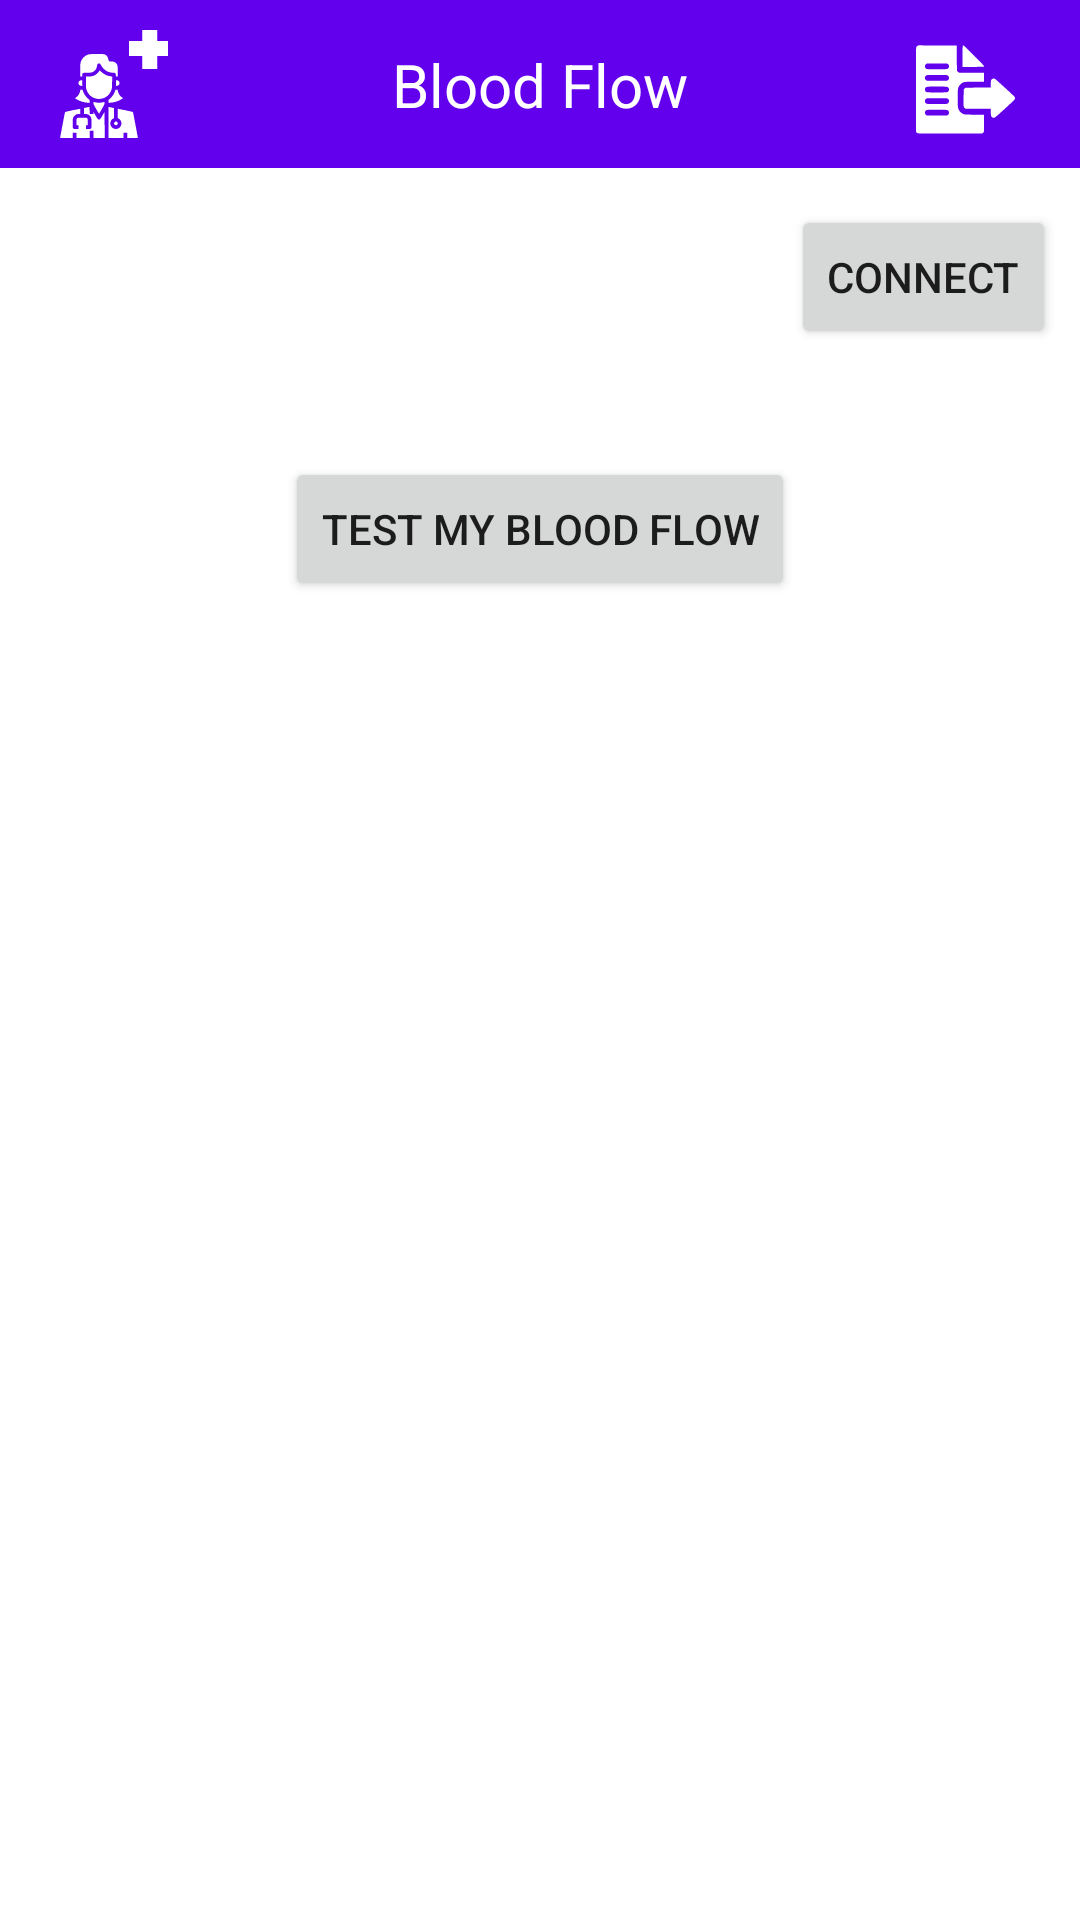

Here is an Android app screen rendered from its layout file. Give the layout XML and the strings, colors and styles it references.
<!-- AndroidManifest.xml: application theme Theme.BloodFlow -->
<!-- res/layout/activity_main.xml -->
<?xml version="1.0" encoding="utf-8"?>
<androidx.constraintlayout.widget.ConstraintLayout xmlns:android="http://schemas.android.com/apk/res/android"
    xmlns:app="http://schemas.android.com/apk/res-auto"
    xmlns:tools="http://schemas.android.com/tools"
    android:layout_width="match_parent"
    android:layout_height="match_parent"
    tools:context=".activity.MainActivity">

    <androidx.appcompat.widget.Toolbar
        android:id="@+id/myToolBar"
        android:layout_width="0dp"
        android:layout_height="wrap_content"
        android:background="@color/purple_500"
        android:minHeight="?attr/actionBarSize"
        android:theme="?attr/actionBarTheme"
        app:layout_constraintEnd_toEndOf="parent"
        app:layout_constraintStart_toStartOf="parent"
        app:layout_constraintTop_toTopOf="parent" />

    <TextView
        android:id="@+id/appName"
        android:layout_width="wrap_content"
        android:layout_height="wrap_content"
        android:text="@string/app_name"
        android:textColor="@color/white"
        android:textSize="20sp"
        app:layout_constraintBottom_toBottomOf="@+id/myToolBar"
        app:layout_constraintEnd_toEndOf="@+id/myToolBar"
        app:layout_constraintStart_toStartOf="@+id/myToolBar"
        app:layout_constraintTop_toTopOf="@+id/myToolBar" />

    <TextView
        android:id="@+id/isConnectText"
        android:layout_width="wrap_content"
        android:layout_height="wrap_content"
        android:layout_marginStart="8dp"
        android:layout_marginTop="8dp"
        android:textSize="16sp"
        app:layout_constraintStart_toStartOf="parent"
        app:layout_constraintTop_toBottomOf="@+id/myToolBar" />

    <TextView
        android:id="@+id/btName"
        android:layout_width="wrap_content"
        android:layout_height="wrap_content"
        android:layout_marginStart="8dp"
        android:layout_marginTop="1dp"
        android:textColor="@color/black"
        android:textSize="14sp"
        app:layout_constraintStart_toStartOf="parent"
        app:layout_constraintTop_toBottomOf="@+id/isConnectText" />

    <TextView
        android:id="@+id/btMAC"
        android:layout_width="wrap_content"
        android:layout_height="wrap_content"
        android:layout_marginStart="8dp"
        android:textColor="@color/black"
        android:textSize="11sp"
        app:layout_constraintStart_toStartOf="parent"
        app:layout_constraintTop_toBottomOf="@+id/btName" />

    <Button
        android:id="@+id/btnConnect"
        android:layout_width="wrap_content"
        android:layout_height="wrap_content"
        android:layout_marginEnd="8dp"
        android:onClick="clickConnect"
        android:text="@string/connect"
        app:layout_constraintBottom_toBottomOf="@+id/btMAC"
        app:layout_constraintEnd_toEndOf="parent"
        app:layout_constraintTop_toTopOf="@+id/isConnectText" />

    <FrameLayout
        android:id="@+id/btnAddDoctor"
        android:layout_width="?attr/actionBarSize"
        android:layout_height="?attr/actionBarSize"
        android:layout_marginStart="10dp"
        android:background="@android:color/transparent"
        android:onClick="clickAddDoctor"
        android:padding="10dp"
        app:layout_constraintBottom_toBottomOf="@+id/myToolBar"
        app:layout_constraintStart_toStartOf="parent"
        app:layout_constraintTop_toTopOf="@+id/myToolBar">

        <ImageButton
            android:id="@+id/bbtnAddDoctor"
            android:layout_width="wrap_content"
            android:layout_height="wrap_content"
            android:background="@android:color/transparent"
            android:clickable="false"
            android:contentDescription="@string/add_doctor_label"
            android:duplicateParentState="true"
            android:focusable="false"
            app:srcCompat="@drawable/ic_add_doctor" />
    </FrameLayout>

    <FrameLayout
        android:id="@+id/btnSendList"
        android:layout_width="?attr/actionBarSize"
        android:layout_height="?attr/actionBarSize"
        android:layout_marginEnd="10dp"
        android:background="@android:color/transparent"
        android:onClick="clickSendList"
        android:padding="10dp"
        app:layout_constraintBottom_toBottomOf="@+id/myToolBar"
        app:layout_constraintEnd_toEndOf="parent"
        app:layout_constraintTop_toTopOf="@+id/myToolBar">

        <ImageButton
            android:id="@+id/bbtnSendList"
            android:layout_width="wrap_content"
            android:layout_height="wrap_content"
            android:layout_gravity="center"
            android:layout_marginTop="2dp"
            android:background="@android:color/transparent"
            android:clickable="false"
            android:contentDescription="@string/send_list"
            android:duplicateParentState="true"
            android:focusable="false"
            app:srcCompat="@drawable/ic_send_document" />
    </FrameLayout>

    <Button
        android:id="@+id/btnBloodTest"
        android:layout_width="wrap_content"
        android:layout_height="wrap_content"
        android:layout_marginTop="32dp"
        android:onClick="clickBloodTest"
        android:text="@string/blood_test"
        app:layout_constraintEnd_toEndOf="parent"
        app:layout_constraintStart_toStartOf="parent"
        app:layout_constraintTop_toBottomOf="@+id/btMAC" />

    <LinearLayout
        android:id="@+id/dbTitleList"
        android:layout_width="match_parent"
        android:layout_height="0dp"
        android:layout_marginStart="10dp"
        android:layout_marginTop="32dp"
        android:layout_marginEnd="10dp"
        android:orientation="horizontal"
        android:visibility="invisible"
        android:weightSum="5"
        app:layout_constraintEnd_toEndOf="parent"
        app:layout_constraintStart_toStartOf="parent"
        app:layout_constraintTop_toBottomOf="@+id/btnBloodTest">

        <TextView
            android:id="@+id/dbTitleListBpm"
            android:layout_width="0dp"
            android:layout_height="wrap_content"
            android:layout_weight="1"
            android:gravity="center"
            android:singleLine="true"
            android:text="@string/bpm"
            android:textColor="@color/black"
            android:textSize="15sp"
            android:textStyle="bold" />

        <TextView
            android:id="@+id/dbTitleListSpo2"
            android:layout_width="0dp"
            android:layout_height="wrap_content"
            android:layout_weight="1"
            android:gravity="center"
            android:singleLine="true"
            android:text="@string/spo2"
            android:textColor="@color/black"
            android:textSize="15sp"
            android:textStyle="bold" />

        <TextView
            android:id="@+id/dbTitleListTime"
            android:layout_width="0dp"
            android:layout_height="wrap_content"
            android:layout_weight="1.5"
            android:gravity="center"
            android:singleLine="true"
            android:text="@string/time"
            android:textColor="@color/black"
            android:textSize="15sp"
            android:textStyle="bold" />

        <TextView
            android:id="@+id/dbTitleListDate"
            android:layout_width="0dp"
            android:layout_height="wrap_content"
            android:layout_weight="1.5"
            android:gravity="center"
            android:singleLine="true"
            android:text="@string/date"
            android:textColor="@color/black"
            android:textSize="15sp"
            android:textStyle="bold" />

    </LinearLayout>

    <ListView
        android:id="@+id/dbList"
        android:layout_width="match_parent"
        android:layout_height="0dp"
        android:layout_marginStart="10dp"
        android:layout_marginTop="2dp"
        android:layout_marginEnd="10dp"
        android:layout_marginBottom="10dp"
        app:layout_constraintBottom_toBottomOf="parent"
        app:layout_constraintEnd_toEndOf="parent"
        app:layout_constraintStart_toStartOf="parent"
        app:layout_constraintTop_toBottomOf="@+id/dbTitleList" />
</androidx.constraintlayout.widget.ConstraintLayout>
<!-- resources referenced by this layout -->
<resources>
  <!-- drawable ic_add_doctor: vector/xml drawable (drawable, 4366 chars, omitted) -->
  <!-- drawable ic_send_document: vector/xml drawable (drawable, 2562 chars, omitted) -->
  <string name="add_doctor_label">Add Doctor</string>
  <string name="app_name">Blood Flow</string>
  <string name="blood_test">Test my blood flow</string>
  <string name="bpm">BPM</string>
  <string name="connect">Connect</string>
  <string name="date">Date</string>
  <string name="send_list">Send list</string>
  <string name="spo2">Spo2</string>
  <string name="time">Time</string>
  <style name="Theme.BloodFlow" parent="Theme.MaterialComponents.DayNight.NoActionBar">
          
          <item name="colorPrimary">@color/purple_500</item>
          <item name="colorPrimaryVariant">@color/purple_700</item>
          <item name="colorOnPrimary">@color/white</item>
          
          <item name="colorSecondary">@color/teal_200</item>
          <item name="colorSecondaryVariant">@color/teal_700</item>
          <item name="colorOnSecondary">@color/black</item>
          
          <item name="android:statusBarColor" tools:targetApi="l">?attr/colorPrimaryVariant</item>
          
      </style>
  <!-- not gathered from this repository: default colours our renderer supplied (Android Studio template values) -->
  <color name="purple_500">#FF6200EE</color>
  <color name="purple_700">#FF3700B3</color>
  <color name="teal_200">#FF03DAC5</color>
  <color name="teal_700">#FF018786</color>
  <color name="black">#FF000000</color>
  <color name="white">#FFFFFFFF</color>
</resources>
